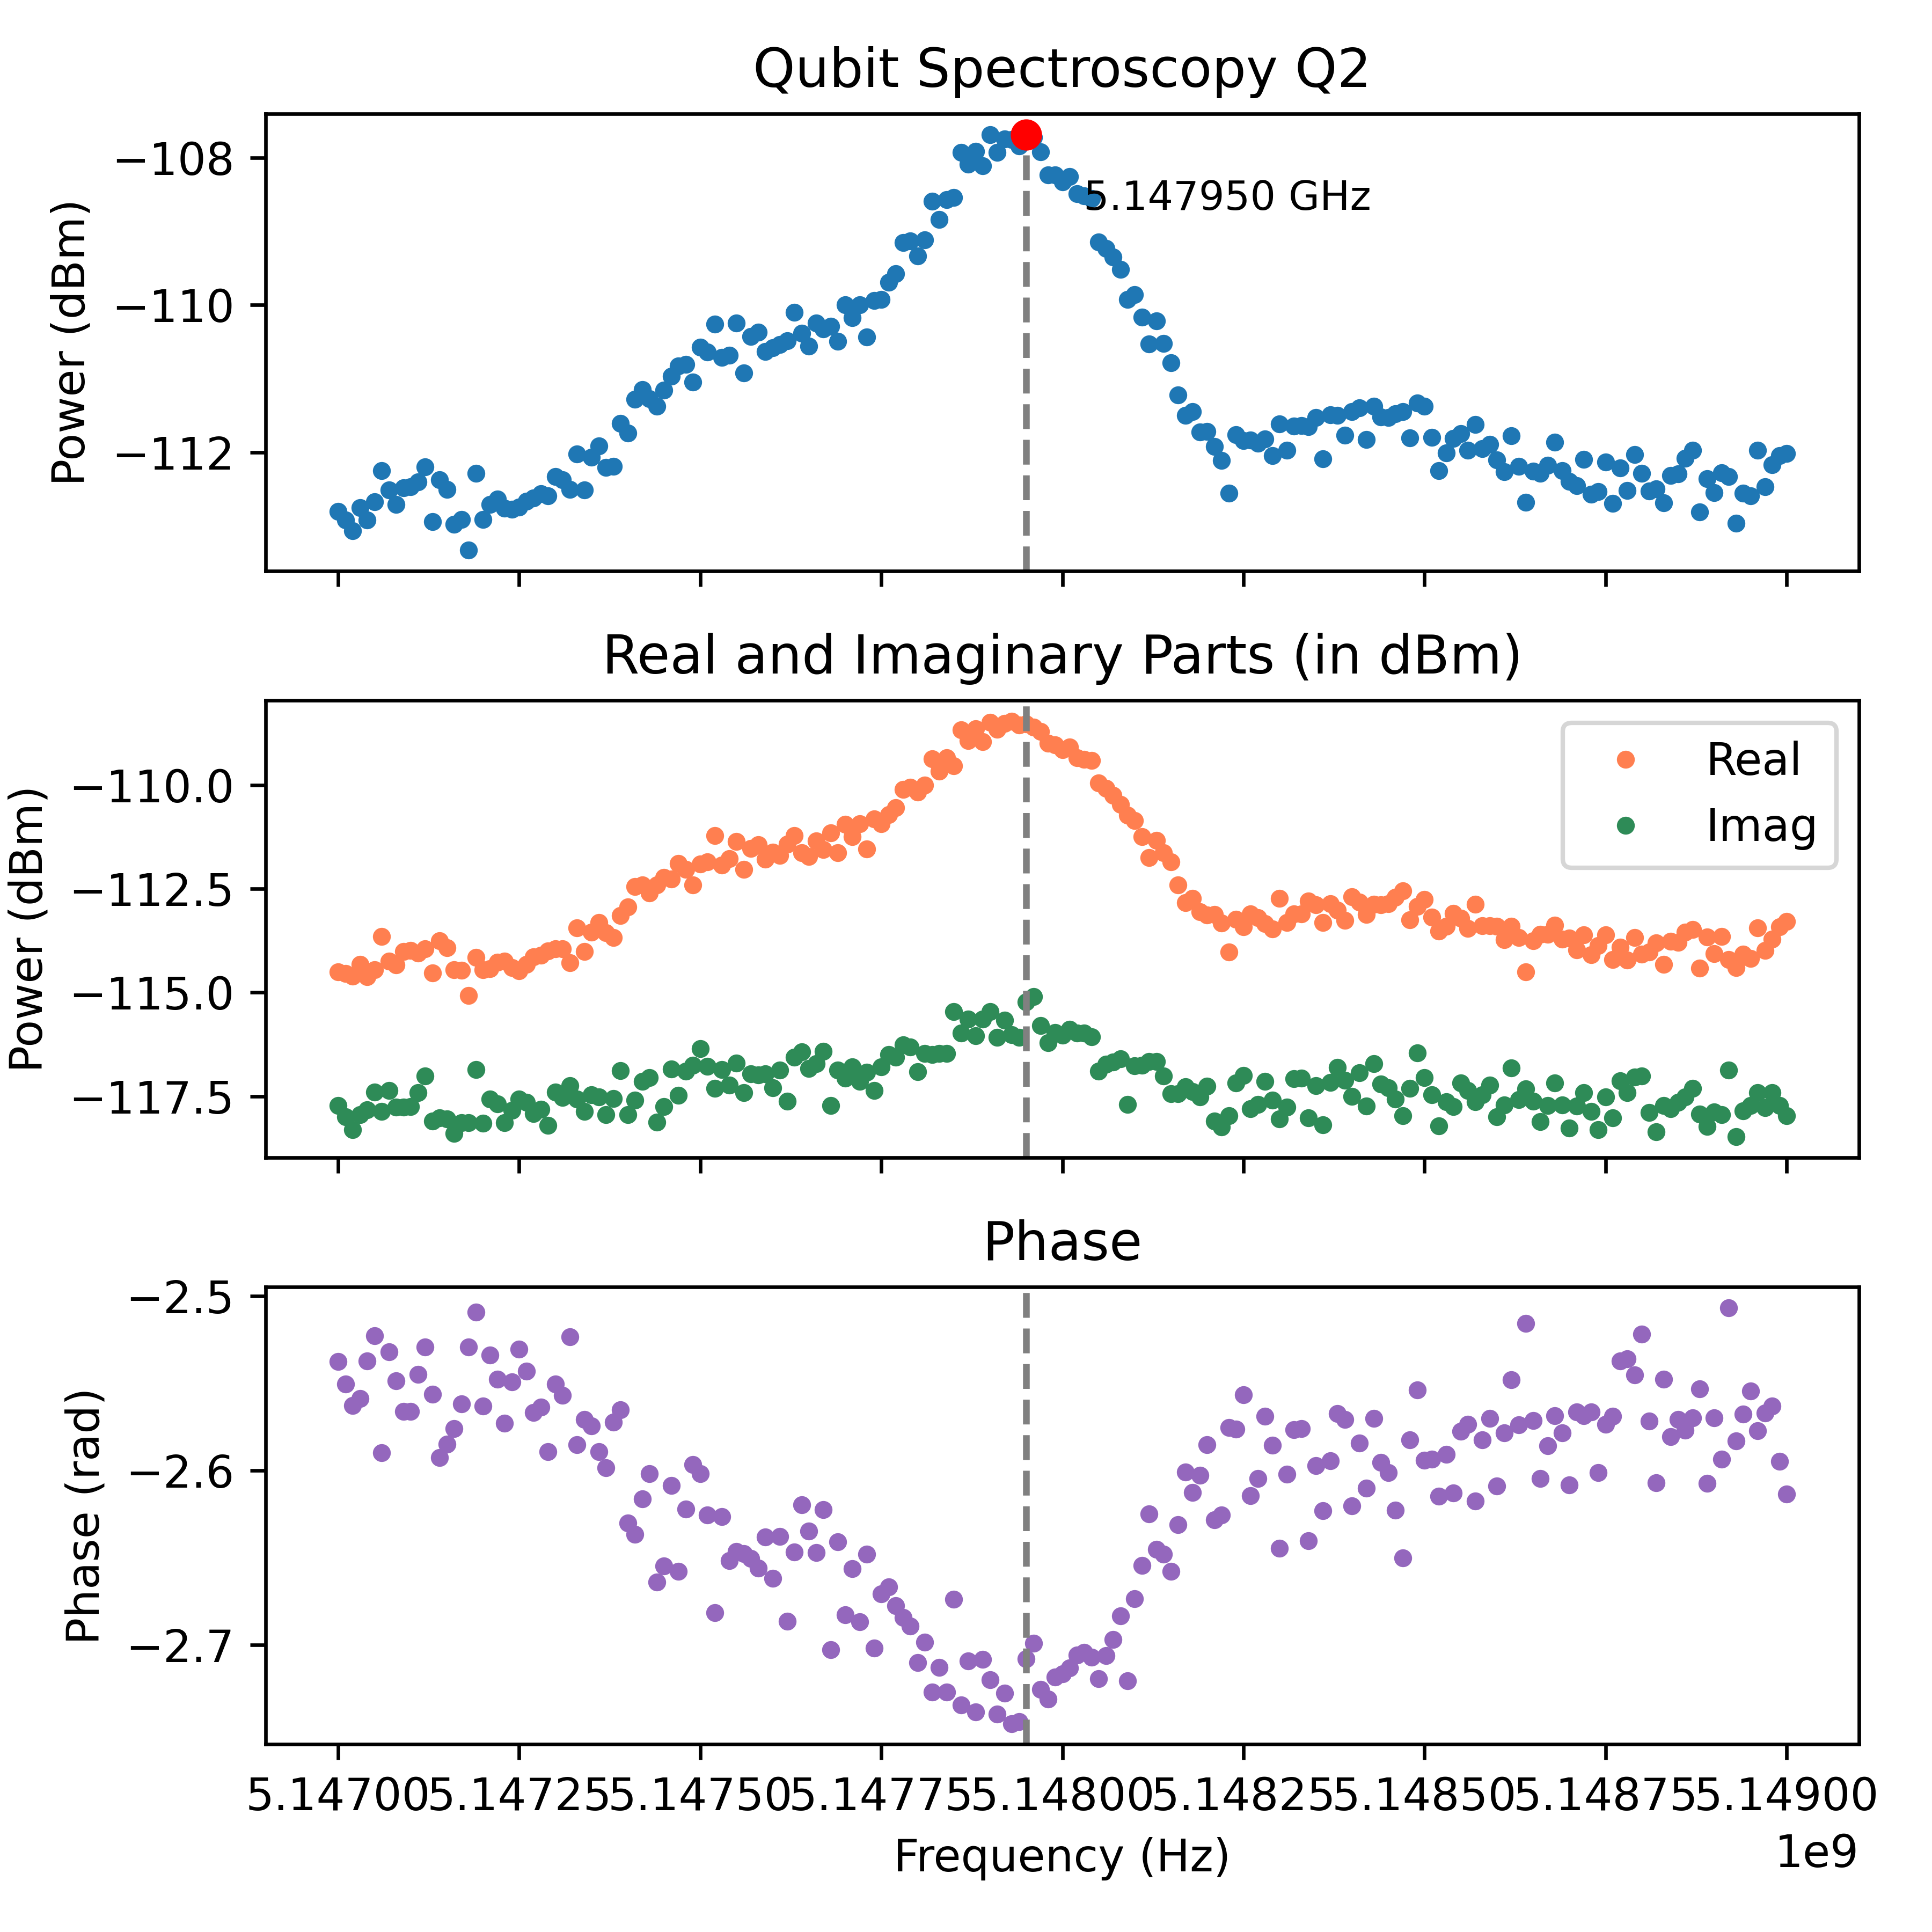

The file beside this chart, header and first rows:
Frequency_Hz, Amplitude_dBm, Real_dBm, Imag_dBm, Phase_rad
5149000000, -112, -113.3, -118, -2.614
5148990000, -112, -113.4, -117.7, -2.595
5148980000, -112.2, -113.7, -117.4, -2.563
5148970000, -112.5, -114, -117.8, -2.567
5148960000, -112, -113.4, -117.4, -2.577
5148950000, -112.6, -114.2, -117.7, -2.555
5148940000, -112.6, -114.1, -117.9, -2.568
5148930000, -113, -114.4, -118.5, -2.583
5148920000, -112.3, -114.2, -116.9, -2.507
5148910000, -112.3, -113.7, -117.9, -2.594
5148900000, -112.6, -114.1, -117.9, -2.57
5148890000, -112.4, -113.7, -118.2, -2.608
5148880000, -112.8, -114.4, -117.9, -2.553
5148870000, -112, -113.5, -117.3, -2.57
5148860000, -112.1, -113.5, -117.5, -2.577
5148850000, -112.3, -113.8, -117.6, -2.571
5148840000, -112.3, -113.8, -117.8, -2.581
5148830000, -112.7, -114.3, -117.7, -2.548
5148820000, -112.5, -113.8, -118.4, -2.607
5148810000, -112.5, -114, -117.9, -2.572
5148800000, -112.3, -114.1, -117, -2.522
5148790000, -112, -113.7, -117, -2.545
5148780000, -112.5, -114.2, -117.4, -2.536
5148770000, -112.2, -113.9, -117.1, -2.537
5148760000, -112.7, -114.2, -118, -2.569
5148750000, -112.1, -113.6, -117.5, -2.574
5148740000, -112.5, -113.9, -118.3, -2.601
5148730000, -112.6, -114.1, -117.9, -2.567
5148720000, -112.1, -113.6, -117.4, -2.569
5148710000, -112.5, -114, -117.7, -2.566
5148700000, -112.4, -113.7, -118.3, -2.608
5148690000, -112.3, -113.7, -117.7, -2.579
5148680000, -111.9, -113.4, -117.2, -2.569
5148670000, -112.2, -113.6, -117.7, -2.586
5148660000, -112.3, -113.6, -118.1, -2.605
5148650000, -112.3, -113.8, -117.6, -2.571
5148640000, -112.7, -114.5, -117.3, -2.516
5148630000, -112.2, -113.7, -117.6, -2.574
5148620000, -111.8, -113.4, -116.8, -2.548
5148610000, -112.3, -113.7, -117.7, -2.578
5148600000, -112.1, -113.4, -118, -2.609
5148590000, -111.9, -113.4, -117.2, -2.57
5148580000, -112, -113.4, -117.5, -2.583
5148570000, -111.6, -112.9, -117.6, -2.618
5148560000, -112, -113.5, -117.4, -2.574
5148550000, -111.7, -113.2, -117.2, -2.578
5148540000, -111.8, -113.1, -117.8, -2.613
5148530000, -112, -113.4, -117.6, -2.591
5148520000, -112.3, -113.5, -118.2, -2.615
5148510000, -111.8, -113.2, -117.5, -2.594
5148500000, -111.4, -112.7, -117.1, -2.594
5148490000, -111.3, -112.9, -116.5, -2.554
5148480000, -111.8, -113.2, -117.3, -2.582
5148470000, -111.5, -112.5, -118, -2.65
5148460000, -111.5, -112.7, -117.6, -2.623
5148450000, -111.5, -112.9, -117.3, -2.601
5148440000, -111.5, -112.9, -117.2, -2.596
5148430000, -111.4, -112.9, -116.7, -2.57
5148420000, -111.8, -113.1, -117.7, -2.61
5148410000, -111.4, -112.8, -116.9, -2.584
... 141 more rows
